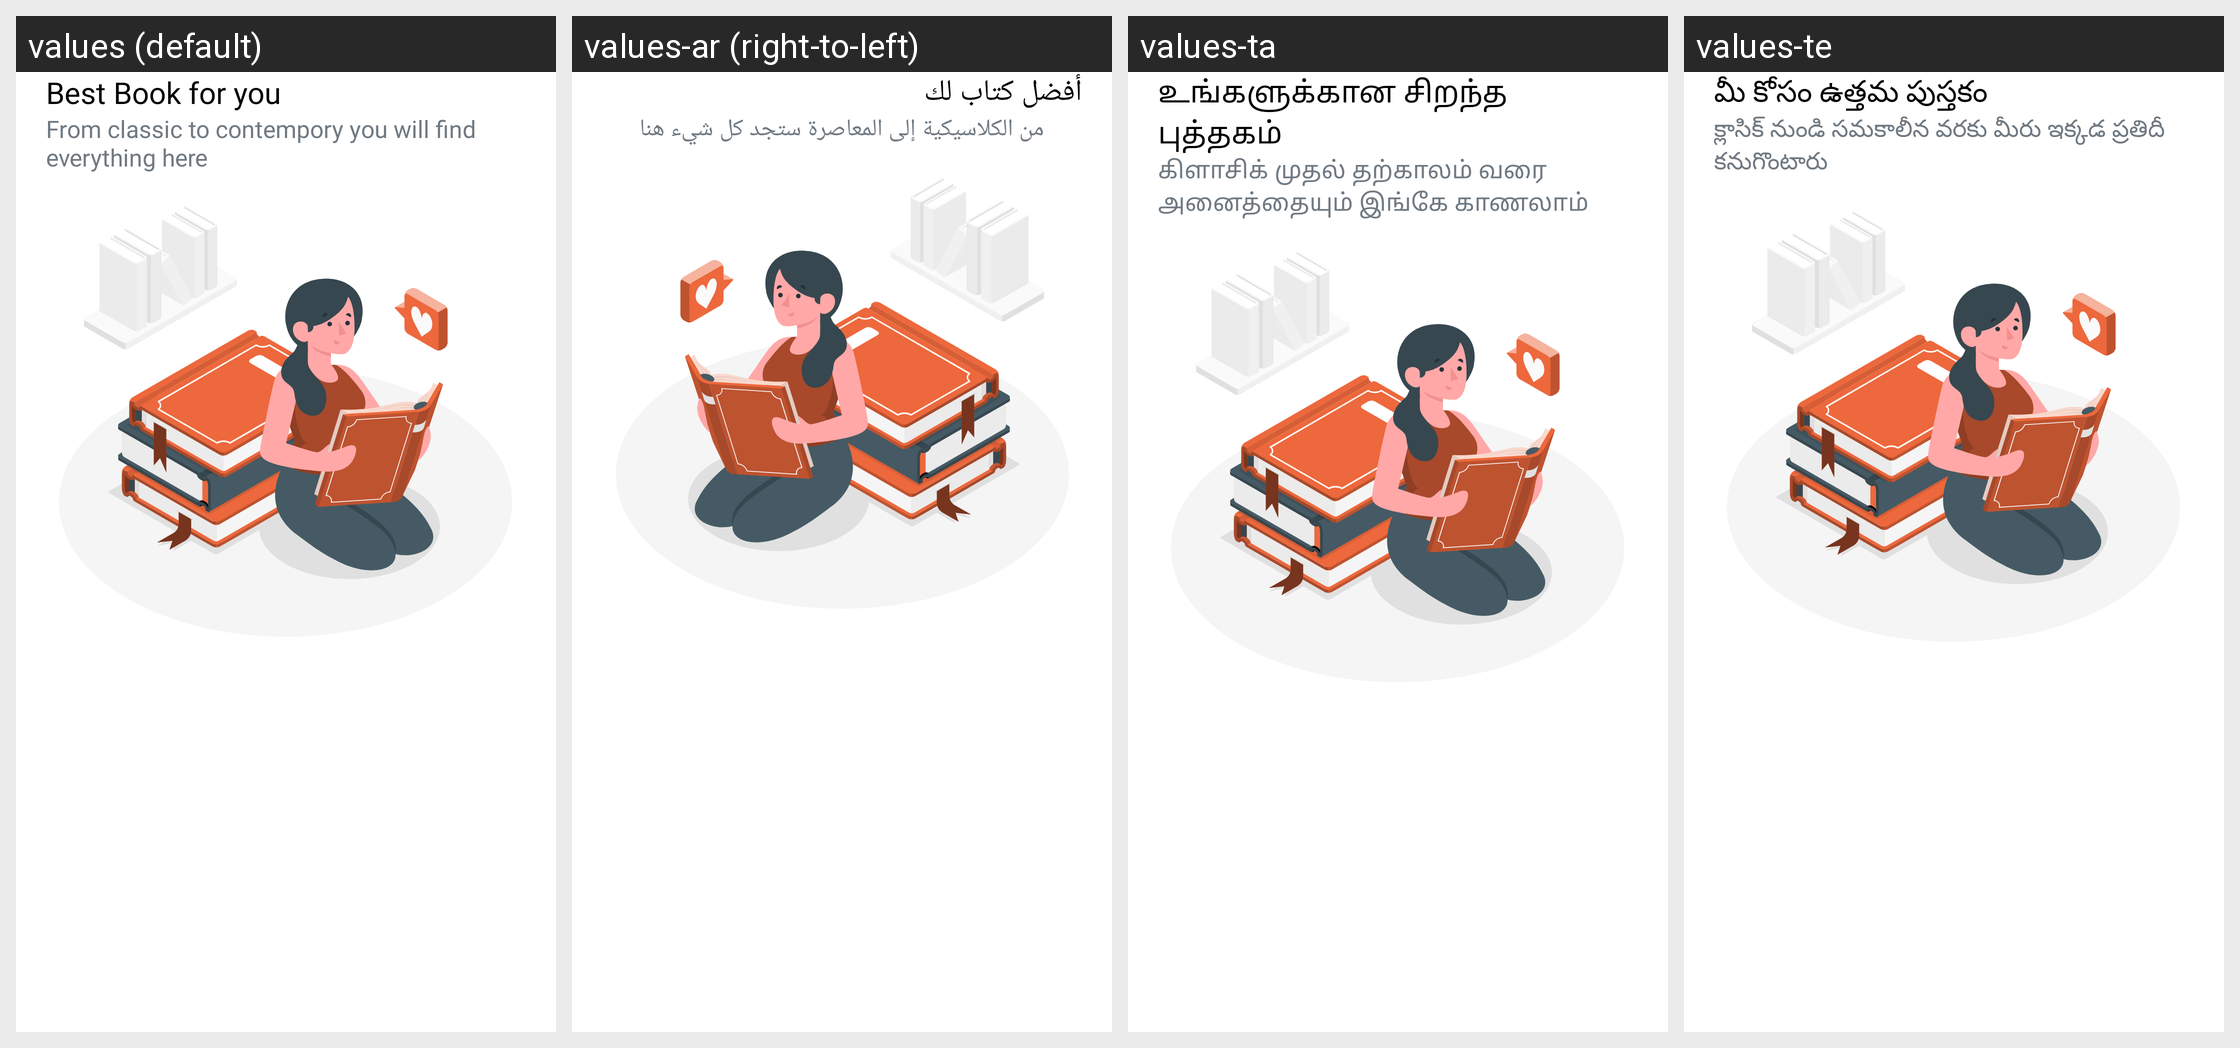

The Android screen above is rendered under several locales of the same app. Produce the string resources it draws, with the default and per-locale values.
Android screen res/layout/welcome_slide3.xml rendered under 4 locales, left to right: values (default), values-ar (right-to-left), values-ta, values-te. Device: Nexus 5 (rendered at 1080×1920; each locale shown at half size, 540×960, under a caption strip naming it); theme AppTheme.
Other locales in the repository, not shown: values-en, values-fr, values-hi, values-sw, values-zu.
Strings drawn on this screen, with the default value and each locale's value (text and hints the layout hard-codes, and strings that could not be matched under every locale, appear in the picture but are not listed):

wel_one
  values: Best Book for you
  values-ar: أفضل كتاب لك
  values-ta: உங்களுக்கான சிறந்த புத்தகம்
  values-te: మీ కోసం ఉత్తమ పుస్తకం

wel_sub_one
  values: From classic to contempory you will find everything here
  values-ar: من الكلاسيكية إلى المعاصرة ستجد كل شيء هنا
  values-ta: கிளாசிக் முதல் தற்காலம் வரை அனைத்தையும் இங்கே காணலாம்
  values-te: క్లాసిక్ నుండి సమకాలీన వరకు మీరు ఇక్కడ ప్రతిదీ కనుగొంటారు
